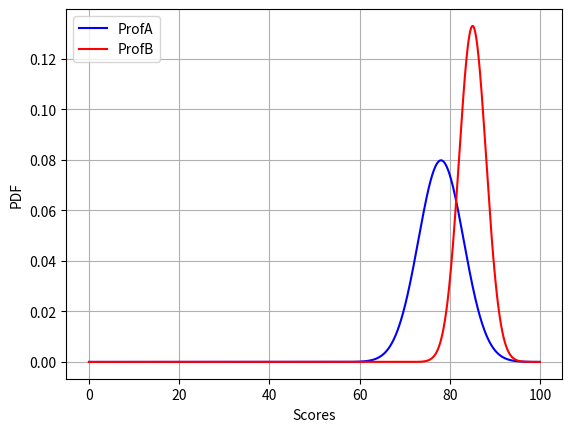

Write the Python code that produced this figure.
import numpy as np
import matplotlib.pyplot as plt
def ProfA(x):
    return 1/(np.sqrt(2*3.14)*5)*np.exp(-0.5*((x-78)/5)**2)
def ProfB(x):
    return 1/(np.sqrt(2*3.14)*3)*np.exp(-0.5*((x-85)/3)**2)
x=np.arange(0,100,0.1)
plt.plot(x,ProfA(x),label='ProfA',color='b')
plt.plot(x,ProfB(x),label='ProfB',color='r')
plt.xlabel('Scores')
plt.ylabel('PDF')
plt.legend()
plt.grid()
plt.show()